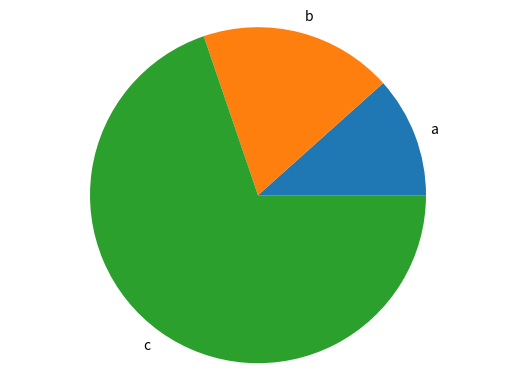

Here is the Python script that generated this plot:
import matplotlib
import matplotlib.pyplot as plt

def generate_bar_chart(labels,values):
  
  fig, ax = plt.subplots()
  #son dos valores que nos da la librería, fig es como la figura y ax se refire a las coordenadas donde  vamos a empezar a graficar
  ax.bar(labels,values)
  plt.show()

def generate_pie_chart(labels,values):
  fig,ax=plt.subplots()
  ax.pie(values,labels=labels) #aquí primero values yluego labels
  ax.axis('equal')#(se acomode de forma de círculos) equitativa.
  plt.show()

#Ejecutar como script
if __name__=='__main__':
  labels=['a','b','c']
  values=[50,80,300]
 #generate_bar_chart(labels,values)
  generate_pie_chart(labels,values)